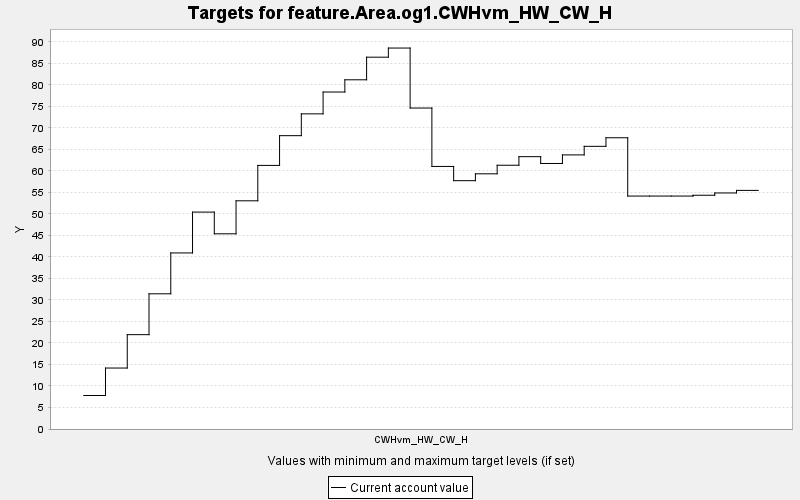

Data behind this chart, as committed beside it:
TARGET, PERIOD, YEAR, PERIODWIDTH, MINIMUM, MAXIMUM, MINWEIGHT, MAXWEIGHT, CURRENT, SUMMARY
feature.Area.og1.CWHvm_HW_CW_H, 0, 0, 10.0, 0.0, 10000, 1.0, 1.0, 7.788, 0.0
feature.Area.og1.CWHvm_HW_CW_H, 1, 10, 10.0, 0.0, 10000, 1.0, 1.0, 14.17, 0.0
feature.Area.og1.CWHvm_HW_CW_H, 2, 20, 10.0, 0.0, 10000, 1.0, 1.0, 21.93, 0.0
feature.Area.og1.CWHvm_HW_CW_H, 3, 30, 10.0, 0.0, 10000, 1.0, 1.0, 31.43, 0.0
feature.Area.og1.CWHvm_HW_CW_H, 4, 40, 10.0, 0.0, 10000, 1.0, 1.0, 40.92, 0.0
feature.Area.og1.CWHvm_HW_CW_H, 5, 50, 10.0, 0.0, 10000, 1.0, 1.0, 50.42, 0.0
feature.Area.og1.CWHvm_HW_CW_H, 6, 60, 10.0, 0.0, 10000, 1.0, 1.0, 45.37, 0.0
feature.Area.og1.CWHvm_HW_CW_H, 7, 70, 10.0, 0.0, 10000, 1.0, 1.0, 53.04, 0.0
feature.Area.og1.CWHvm_HW_CW_H, 8, 80, 10.0, 0.0, 10000, 1.0, 1.0, 61.27, 0.0
feature.Area.og1.CWHvm_HW_CW_H, 9, 90, 10.0, 0.0, 10000, 1.0, 1.0, 68.18, 0.0
feature.Area.og1.CWHvm_HW_CW_H, 10, 100, 10.0, 0.0, 10000, 1.0, 1.0, 73.26, 0.0
feature.Area.og1.CWHvm_HW_CW_H, 11, 110, 10.0, 0.0, 10000, 1.0, 1.0, 78.33, 0.0
feature.Area.og1.CWHvm_HW_CW_H, 12, 120, 10.0, 0.0, 10000, 1.0, 1.0, 81.17, 0.0
feature.Area.og1.CWHvm_HW_CW_H, 13, 130, 10.0, 0.0, 10000, 1.0, 1.0, 86.43, 0.0
feature.Area.og1.CWHvm_HW_CW_H, 14, 140, 10.0, 0.0, 10000, 1.0, 1.0, 88.55, 0.0
feature.Area.og1.CWHvm_HW_CW_H, 15, 150, 10.0, 0.0, 10000, 1.0, 1.0, 74.6, 0.0
feature.Area.og1.CWHvm_HW_CW_H, 16, 160, 10.0, 0.0, 10000, 1.0, 1.0, 61.03, 0.0
feature.Area.og1.CWHvm_HW_CW_H, 17, 170, 10.0, 0.0, 10000, 1.0, 1.0, 57.72, 0.0
feature.Area.og1.CWHvm_HW_CW_H, 18, 180, 10.0, 0.0, 10000, 1.0, 1.0, 59.32, 0.0
feature.Area.og1.CWHvm_HW_CW_H, 19, 190, 10.0, 0.0, 10000, 1.0, 1.0, 61.31, 0.0
feature.Area.og1.CWHvm_HW_CW_H, 20, 200, 10.0, 0.0, 10000, 1.0, 1.0, 63.3, 0.0
feature.Area.og1.CWHvm_HW_CW_H, 21, 210, 10.0, 0.0, 10000, 1.0, 1.0, 61.72, 0.0
feature.Area.og1.CWHvm_HW_CW_H, 22, 220, 10.0, 0.0, 10000, 1.0, 1.0, 63.71, 0.0
feature.Area.og1.CWHvm_HW_CW_H, 23, 230, 10.0, 0.0, 10000, 1.0, 1.0, 65.71, 0.0
feature.Area.og1.CWHvm_HW_CW_H, 24, 240, 10.0, 0.0, 10000, 1.0, 1.0, 67.7, 0.0
feature.Area.og1.CWHvm_HW_CW_H, 25, 250, 10.0, 0.0, 10000, 1.0, 1.0, 54.15, 0.0
feature.Area.og1.CWHvm_HW_CW_H, 26, 260, 10.0, 0.0, 10000, 1.0, 1.0, 54.15, 0.0
feature.Area.og1.CWHvm_HW_CW_H, 27, 270, 10.0, 0.0, 10000, 1.0, 1.0, 54.15, 0.0
feature.Area.og1.CWHvm_HW_CW_H, 28, 280, 10.0, 0.0, 10000, 1.0, 1.0, 54.33, 0.0
feature.Area.og1.CWHvm_HW_CW_H, 29, 290, 10.0, 0.0, 10000, 1.0, 1.0, 54.87, 0.0
feature.Area.og1.CWHvm_HW_CW_H, 30, 300, 10.0, 0.0, 10000, 1.0, 1.0, 55.46, 0.0
